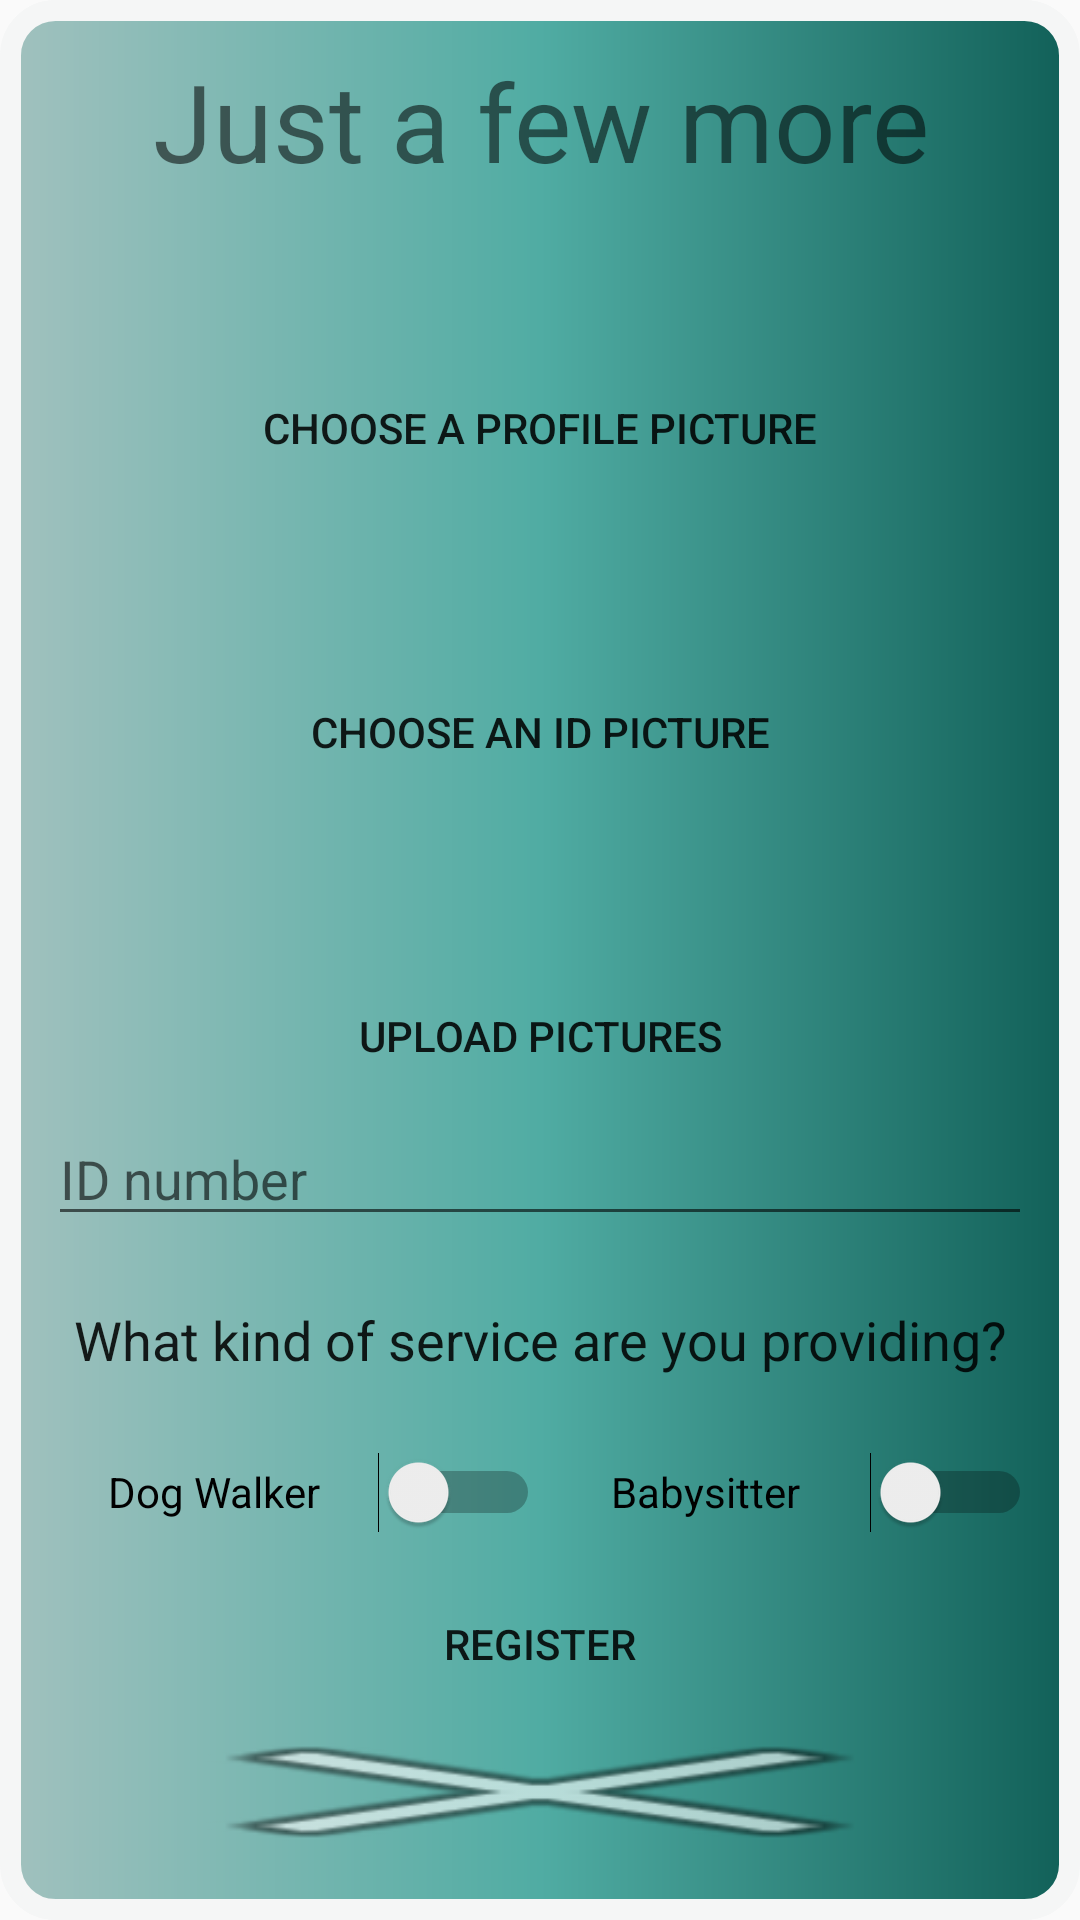

This screen was rendered from an Android layout file. Write that file and the resources it references.
<!-- AndroidManifest.xml: application theme Theme.InstaSitter -->
<!-- res/layout/activity_service_provider_extra.xml -->
<?xml version="1.0" encoding="utf-8"?>
<androidx.constraintlayout.widget.ConstraintLayout
    xmlns:android="http://schemas.android.com/apk/res/android"
    xmlns:app="http://schemas.android.com/apk/res-auto"
    xmlns:tools="http://schemas.android.com/tools"
    android:layout_width="match_parent"
    android:layout_height="match_parent"
    android:layout_gravity="center"
    android:background="@drawable/pagestyle"
    android:paddingLeft="16dp"
    android:paddingTop="16dp"
    android:paddingRight="16dp"
    android:paddingBottom="16dp">

    <LinearLayout
        android:layout_width="match_parent"
        android:layout_height="match_parent"
        android:orientation="vertical">

        <LinearLayout
            android:layout_width="match_parent"
            android:layout_height="match_parent"
            android:layout_weight="1"
            android:orientation="horizontal">

            <TextView
                android:id="@+id/steps"
                android:layout_width="match_parent"
                android:layout_height="match_parent"
                android:layout_weight="1"
                android:gravity="center"
                android:text="@string/service_provider_title_txt"
                android:textSize="36sp" />
        </LinearLayout>


        <LinearLayout
            android:layout_width="match_parent"
            android:layout_height="match_parent"
            android:layout_weight="1"
            android:orientation="horizontal">

            <ImageView
                android:id="@+id/registerProfilePicture"
                android:layout_width="match_parent"
                android:layout_height="match_parent"
                android:layout_weight="1"
                tools:srcCompat="@tools:sample/avatars" />
        </LinearLayout>

        <LinearLayout
            android:layout_width="match_parent"
            android:layout_height="match_parent"
            android:layout_weight="1"
            android:orientation="horizontal">

            <Button
                android:id="@+id/registerProfilePictureChooserBottun"
                android:layout_width="match_parent"
                android:layout_height="match_parent"
                android:layout_weight="1"
                android:background="@drawable/buttonstyle2"
                android:text="@string/choose_photo" />

        </LinearLayout>


        <LinearLayout
            android:layout_width="match_parent"
            android:layout_height="match_parent"
            android:layout_weight="1"
            android:orientation="horizontal">

            <ImageView
                android:id="@+id/registerIdPicture"
                android:layout_width="match_parent"
                android:layout_height="match_parent"
                android:layout_weight="1"
                tools:srcCompat="@tools:sample/avatars" />
        </LinearLayout>

        <LinearLayout
            android:layout_width="match_parent"
            android:layout_height="match_parent"
            android:layout_weight="1"
            android:orientation="horizontal">

            <Button
                android:id="@+id/registerIdPictureChooserBottun"
                android:layout_width="match_parent"
                android:layout_height="match_parent"
                android:layout_weight="1"
                android:background="@drawable/buttonstyle2"
                android:text="@string/choose_photo_id" />

        </LinearLayout>

        <LinearLayout
            android:layout_width="match_parent"
            android:layout_height="match_parent"
            android:layout_weight="1"
            android:orientation="horizontal"></LinearLayout>

        <LinearLayout
            android:layout_width="match_parent"
            android:layout_height="match_parent"
            android:layout_weight="1"
            android:orientation="horizontal">

            <Button
                android:id="@+id/uploadPicturesButton"
                android:layout_width="match_parent"
                android:layout_height="match_parent"
                android:layout_weight="1"
                android:background="@drawable/buttonstyle2"
                android:text="@string/upload_photos" />

        </LinearLayout>

        <LinearLayout
            android:layout_width="match_parent"
            android:layout_height="match_parent"
            android:layout_weight="1"
            android:orientation="horizontal">

            <EditText
                android:id="@+id/registerIdNumber"
                android:layout_width="match_parent"
                android:layout_height="wrap_content"
                android:ems="10"
                android:hint="@string/id_number"
                android:inputType="textPersonName" />
        </LinearLayout>

        <LinearLayout
            android:layout_width="match_parent"
            android:layout_height="match_parent"
            android:layout_weight="1"
            android:orientation="horizontal">

            <TextView
                android:id="@+id/kindofser"
                android:layout_width="match_parent"
                android:layout_height="match_parent"
                android:layout_weight="1"
                android:gravity="center"
                android:text="@string/what_service"
                android:textColor="?attr/textColorAlertDialogListItem"
                android:textSize="18sp" />
        </LinearLayout>

        <LinearLayout
            android:layout_width="match_parent"
            android:layout_height="match_parent"
            android:layout_weight="1"
            android:orientation="horizontal">

            <Switch
                android:id="@+id/dogwalker"
                android:layout_width="match_parent"
                android:layout_height="match_parent"
                android:layout_weight="1"
                android:gravity="center"
                android:text="@string/dog_walker" />

            <Switch
                android:id="@+id/babysitter"
                android:layout_width="match_parent"
                android:layout_height="match_parent"
                android:layout_weight="1"
                android:gravity="center"
                android:text="@string/babysitter" />
        </LinearLayout>

        <LinearLayout
            android:layout_width="match_parent"
            android:layout_height="match_parent"
            android:layout_weight="1"
            android:orientation="horizontal">

            <Button
                android:id="@+id/serviceProviderRegisterButton"
                android:layout_width="match_parent"
                android:layout_height="match_parent"
                android:layout_weight="1"
                android:background="@drawable/buttonstyle2"
                android:gravity="center"
                android:text="@string/register" />
        </LinearLayout>

        <LinearLayout
            android:layout_width="match_parent"
            android:layout_height="match_parent"
            android:layout_weight="1"
            android:orientation="horizontal">

            <Button
                android:id="@+id/cancelLogin"
                android:layout_width="wrap_content"
                android:layout_height="wrap_content"
                android:layout_weight="1"
                android:background="@android:drawable/ic_menu_close_clear_cancel"
                android:onClick="backToMainPage" />
        </LinearLayout>

    </LinearLayout>

</androidx.constraintlayout.widget.ConstraintLayout>
<!-- resources referenced by this layout -->
<resources>
  <!-- drawable pagestyle (drawable) -->
  <?xml version="1.0" encoding="utf-8"?>
  <shape xmlns:android="http://schemas.android.com/apk/res/android">
  
      <corners android:radius="15dp"></corners>
      <gradient android:gradientRadius="225dp"
          android:startColor="#A1C1BE"
          android:centerColor="#50ACA3"
          android:endColor="#116058"></gradient>
  
      <stroke android:color="#F5F6F6"
          android:width="7dp"></stroke>
  
  
  
  </shape>
  <string name="babysitter">Babysitter</string>
  <string name="choose_photo">Choose a profile picture</string>
  <string name="choose_photo_id">Choose an ID picture</string>
  <string name="dog_walker">Dog Walker</string>
  <string name="id_number">ID number</string>
  <string name="register">Register</string>
  <string name="service_provider_title_txt">Just a few more steps</string>
  <string name="upload_photos">Upload pictures</string>
  <string name="what_service">What kind of service are you providing?</string>
  <style name="Theme.InstaSitter" parent="Theme.AppCompat.Light.DarkActionBar">
          
          <item name="colorPrimary">@color/purple_500</item>
          <item name="colorPrimaryVariant">@color/purple_700</item>
          <item name="colorOnPrimary">@color/white</item>
          
          <item name="colorSecondary">@color/teal_200</item>
          <item name="colorSecondaryVariant">@color/teal_700</item>
          <item name="colorOnSecondary">@color/black</item>
          
          <item name="android:statusBarColor" tools:targetApi="l">?attr/colorPrimaryVariant</item>
          
      </style>
  <!-- not gathered from this repository: default colours our renderer supplied (Android Studio template values) -->
  <color name="purple_500">#FF6200EE</color>
  <color name="purple_700">#FF3700B3</color>
  <color name="teal_200">#FF03DAC5</color>
  <color name="teal_700">#FF018786</color>
  <color name="black">#FF000000</color>
  <color name="white">#FFFFFFFF</color>
</resources>
